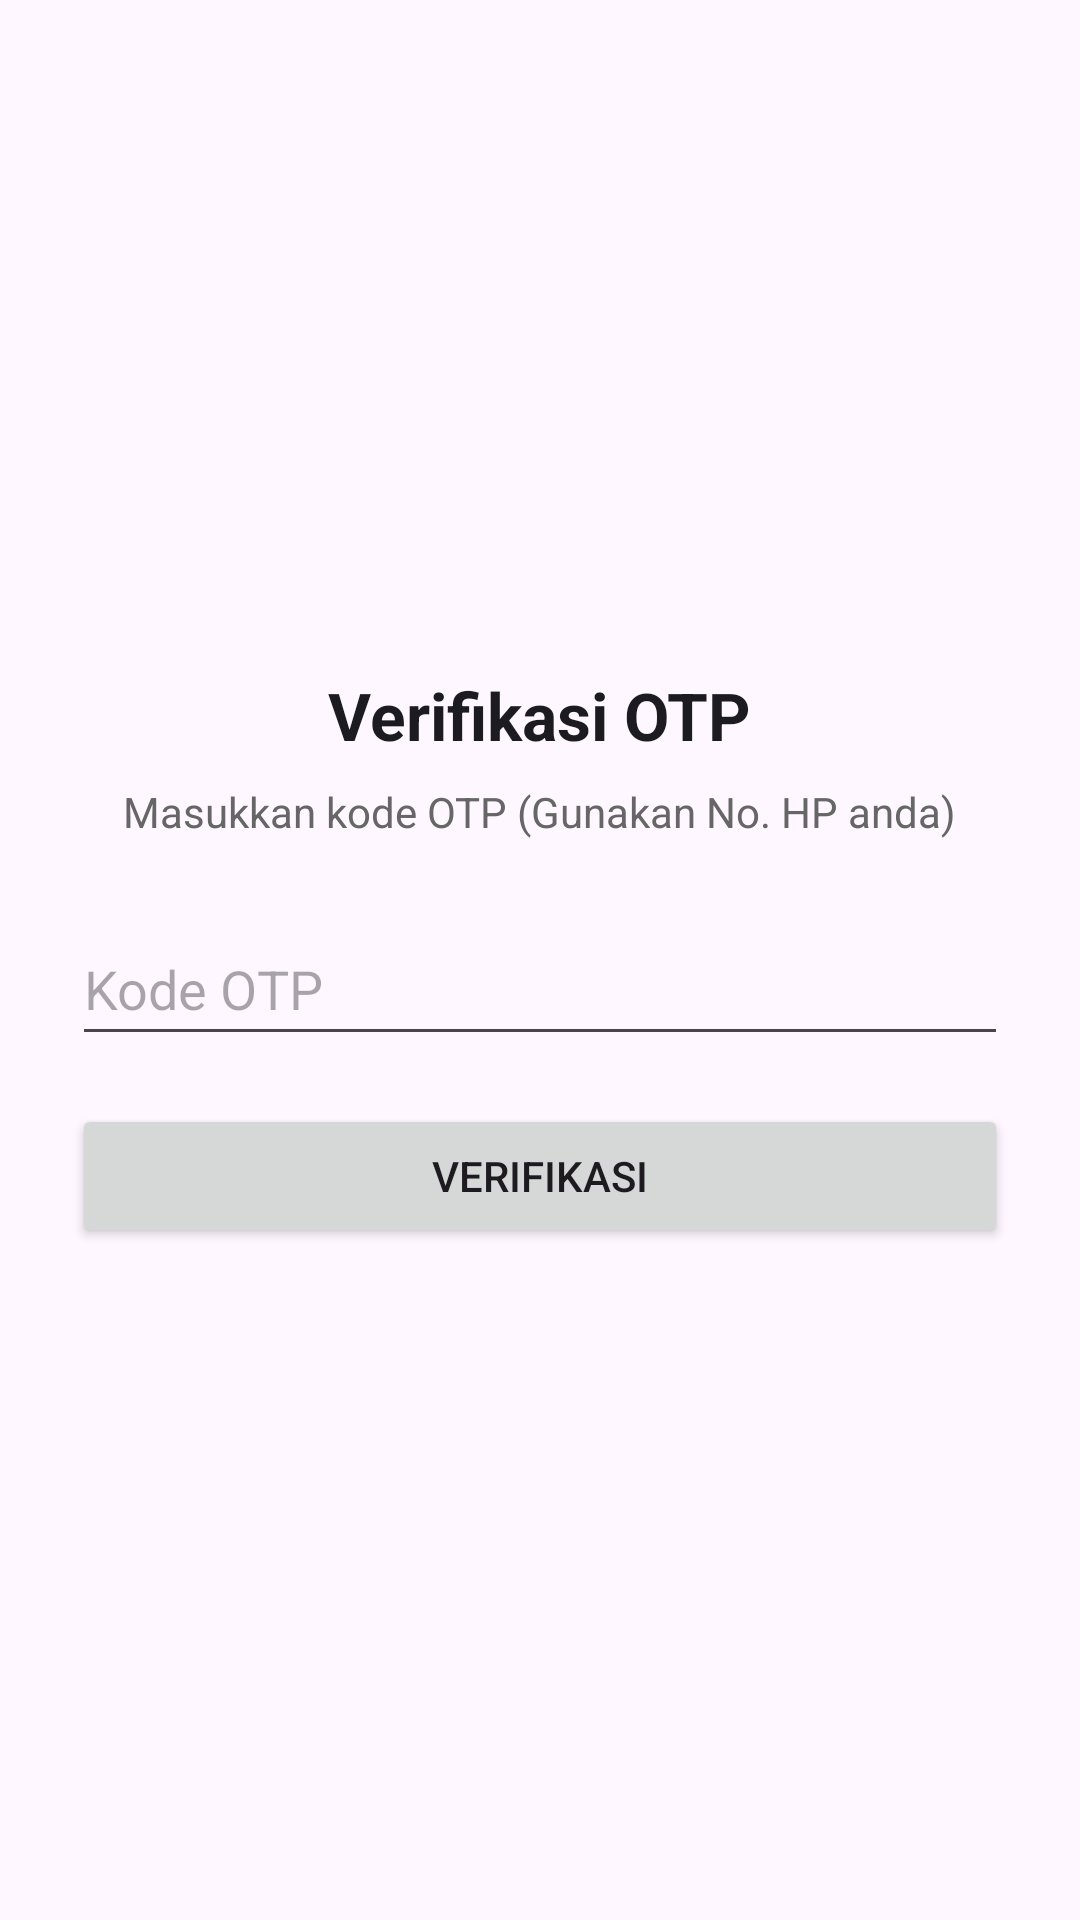

The Android layout XML behind this screen, and the referenced resources:
<!-- AndroidManifest.xml: application theme Theme.Mars_Hafiz -->
<!-- res/layout/activity_verification.xml -->
<?xml version="1.0" encoding="utf-8"?>
<LinearLayout xmlns:android="http://schemas.android.com/apk/res/android"
    xmlns:tools="http://schemas.android.com/tools"
    android:layout_width="match_parent"
    android:layout_height="match_parent"
    android:gravity="center"
    android:orientation="vertical"
    android:padding="24dp">

    <TextView
        android:layout_width="wrap_content"
        android:layout_height="wrap_content"
        android:text="Verifikasi OTP"
        android:textColor="#1C1B1F"
        android:textSize="22sp"
        android:textStyle="bold"
        tools:ignore="HardcodedText" />

    <TextView
        android:layout_width="wrap_content"
        android:layout_height="wrap_content"
        android:layout_marginTop="8dp"
        android:layout_marginBottom="24dp"
        android:text="Masukkan kode OTP (Gunakan No. HP anda)"
        android:textColor="#666666"
        android:textSize="14sp"
        tools:ignore="HardcodedText" />

    <EditText
        android:id="@+id/etOtp"
        android:layout_width="match_parent"
        android:layout_height="wrap_content"
        android:autofillHints="smsOTPCode"
        android:hint="Kode OTP"
        android:inputType="number"
        android:minHeight="48dp"
        tools:ignore="HardcodedText" />

    <Button
        android:id="@+id/btnVerify"
        android:layout_width="match_parent"
        android:layout_height="wrap_content"
        android:layout_marginTop="16dp"
        android:text="Verifikasi"
        tools:ignore="HardcodedText" />

</LinearLayout>
<!-- resources referenced by this layout -->
<resources>
  <style name="Theme.Mars_Hafiz" parent="Base.Theme.Mars_Hafiz" />
  <style name="Base.Theme.Mars_Hafiz" parent="Theme.Material3.DayNight.NoActionBar">
          
          
      </style>
</resources>
